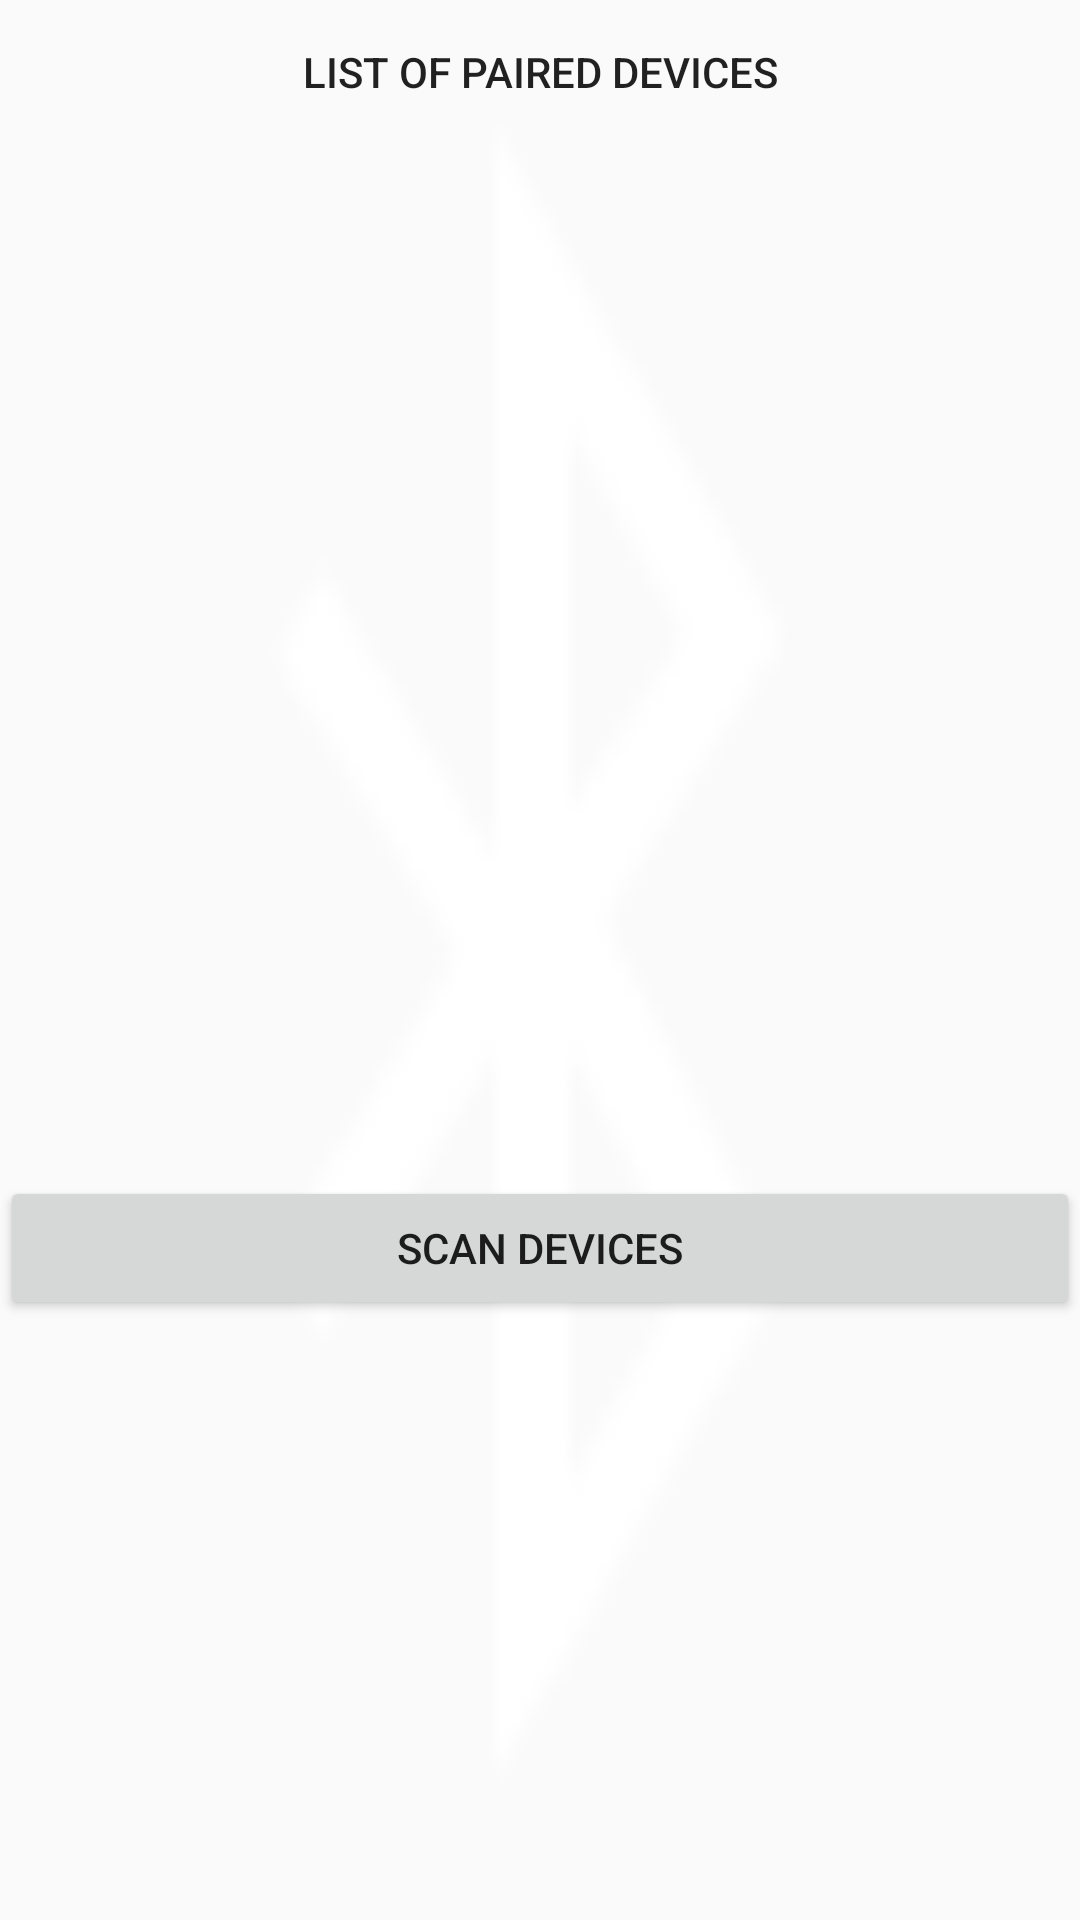

Here is an Android app screen rendered from its layout file. Give the layout XML and the strings, colors and styles it references.
<!-- AndroidManifest.xml: application theme AppTheme -->
<!-- res/layout/content_main.xml -->
<?xml version="1.0" encoding="utf-8"?>
<RelativeLayout xmlns:android="http://schemas.android.com/apk/res/android"
    xmlns:app="http://schemas.android.com/apk/res-auto"
    xmlns:tools="http://schemas.android.com/tools"
    android:layout_width="match_parent"
    android:layout_height="match_parent"
    android:accessibilityHeading="true"
    android:background="@android:drawable/stat_sys_data_bluetooth"
    app:layout_behavior="@string/appbar_scrolling_view_behavior"
    tools:showIn="@layout/content_main">

   
   <Button
       android:id="@+id/listpd"
       android:layout_width="match_parent"
       android:layout_height="wrap_content"
       android:layout_marginBottom="200dp"
       android:onClick="listPairedDevices"
       android:text="List of Paired Devices"
       android:background="@mipmap/ic_launcher"
       android:layout_alignParentTop="true"
       android:visibility="visible"
       tools:ignore="MissingConstraints" />
   <Button
       android:id="@+id/btnscan"
       android:layout_width="match_parent"
       android:layout_height="wrap_content"
       android:layout_marginBottom="200dp"
       android:onClick="Scandevices"
       android:text="Scan Devices"
       android:layout_alignParentBottom="true"
       android:visibility="visible"
       tools:ignore="MissingConstraints" />
   <ListView
       android:id="@+id/listView"
       android:layout_width="wrap_content"
       android:layout_height="wrap_content"
       android:layout_below="@+id/textView"
       tools:ignore="MissingConstraints,NotSibling" />

   <ListView
       android:id="@+id/listViewDetected"
       android:layout_width="wrap_content"
       android:layout_height="wrap_content">

   </ListView>
   <TextView
       android:id="@+id/textView"
       android:layout_width="wrap_content"
       android:layout_height="wrap_content"
       android:text="Paired devices:"
       android:textColor="#303F9F"
       android:textSize="25dp"
       android:visibility="gone"
       android:layout_below="@+id/listpd"
       tools:ignore="MissingConstraints"
       tools:layout_editor_absoluteX="16dp"
       tools:layout_editor_absoluteY="83dp" />


</RelativeLayout>
<!-- resources referenced by this layout -->
<resources>
  <style name="AppTheme" parent="Theme.AppCompat.Light.DarkActionBar">
          
          <item name="colorPrimary">@color/colorPrimary</item>
          <item name="colorPrimaryDark">@color/colorPrimaryDark</item>
          <item name="colorAccent">@color/colorAccent</item>
  
          
          <item name="android:windowContentTransitions">true</item>
      </style>
  <color name="colorPrimary">#7136c9</color>
  <color name="colorPrimaryDark">#6500bb</color>
  <color name="colorAccent">#03DAC5</color>
</resources>
